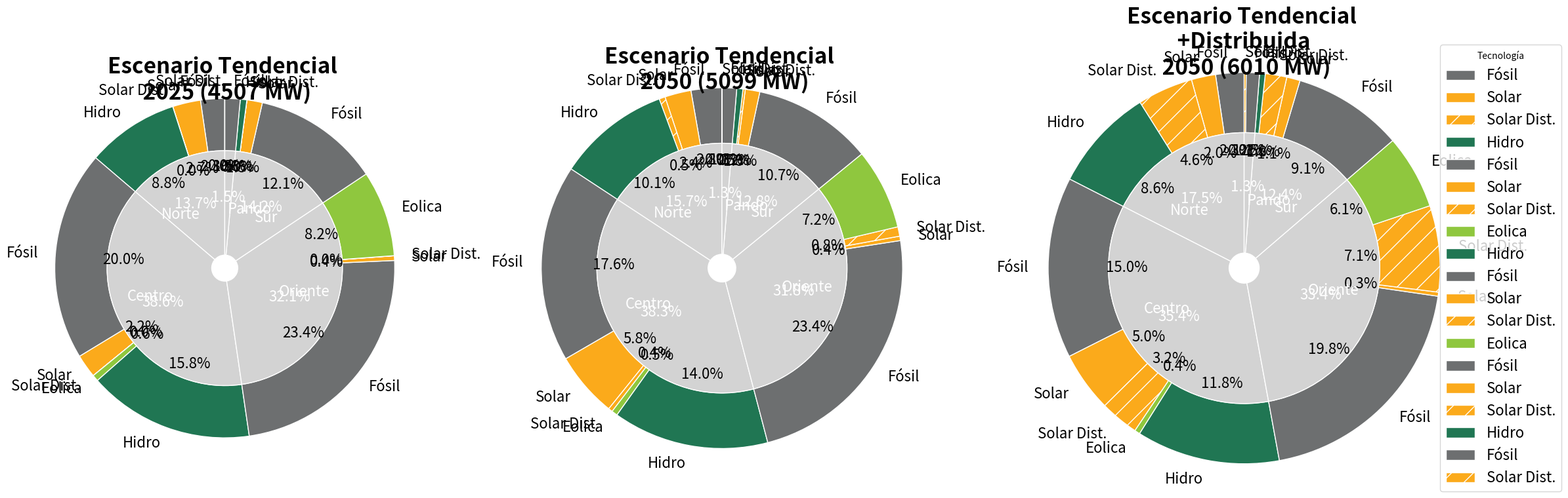

Write Python code to recreate this figure.
import matplotlib.pyplot as plt
import numpy as np
from matplotlib.gridspec import GridSpec

# # # #  año 2025 sin dist
inner_labels = ['Norte', 'Centro', 'Oriente', 'Sur', 'Pando']
inner_sizes_1 = [619.1,1738.5,1444.8,639.1,65.8]
inner_colors = ['lightgrey', 'lightgrey', 'lightgrey','lightgrey','lightgrey']

outer_labels = ['Fósil','Solar','Solar Dist.','Hidro',
'Fósil','Solar','Solar Dist.','Eolica','Hidro',
'Fósil','Solar','Solar Dist.','Eolica' ,
'Fósil','Solar','Solar Dist.','Hidro',
'Fósil','Solar Dist.']
'''
TG  #36495A
TV Black
motor #6D6F70
CC #A1140B 
solar  #FBAA1B
Eolico #8FC73E
Hidro #207653
'''
outer_sizes_1 = [103.1,120,0.3,395.7,
899.8,100,0.2,27,711.5,
1055.3,20,0.5,369,
544.7,66.4,0.1,27.9,
65.8,0]

outer_colors = ['#6D6F70','#FBAA1B','#FBAA1B','#207653',
'#6D6F70' ,'#FBAA1B','#FBAA1B','#8FC73E','#207653',
'#6D6F70','#FBAA1B','#FBAA1B','#8FC73E', 
'#6D6F70','#FBAA1B','#FBAA1B','#207653',
'#6D6F70','#FBAA1B']

# # # #  año 2050 sin dist
inner_labels = ['Norte', 'Centro', 'Oriente', 'Sur', 'Pando']
inner_sizes_2 = [802.5,1955.5,1623.3,651.5,66.8]
inner_colors = ['lightgrey', 'lightgrey', 'lightgrey','lightgrey','lightgrey']

outer_labels = ['Fósil','Solar','Solar Dist.','Hidro',
'Fósil','Solar','Solar Dist.','Eolica','Hidro',
'Fósil','Solar','Solar Dist.','Eolica' ,
'Fósil','Solar','Solar Dist.','Hidro',
'Fósil','Solar Dist.']
'''
TG  #36495A
TV Black
motor #6D6F70
CC #A1140B 
solar  #FBAA1B
Eolico #8FC73E
Hidro #207653
'''
outer_sizes_2 = [140.3,120,27.5,514.7,
899.8,298,19.2,27,711.5,
1191.3,20,42.9,369,
546.5,66.4,10.6,27.9,
65.8,1]

outer_colors = ['#6D6F70','#FBAA1B','#FBAA1B','#207653',
'#6D6F70' ,'#FBAA1B','#FBAA1B','#8FC73E','#207653',
'#6D6F70','#FBAA1B','#FBAA1B','#8FC73E', 
'#6D6F70','#FBAA1B','#FBAA1B','#207653',
'#6D6F70','#FBAA1B']

# # # #  año 2050 con dist
inner_labels = ['Norte', 'Centro', 'Oriente', 'Sur', 'Pando']
inner_sizes_3 = [1050.6, 2127.9,2008.8,747.4,75.8]
inner_colors = ['lightgrey', 'lightgrey', 'lightgrey','lightgrey','lightgrey']

outer_labels_3 = ['Fósil','Solar','Solar Dist.','Hidro',
'Fósil','Solar','Solar Dist.','Eolica','Hidro',
'Fósil','Solar','Solar Dist.','Eolica' ,
'Fósil','Solar','Solar Dist.','Hidro',
'Fósil','Solar Dist.']
'''
TG  #36495A
TV Black
motor #6D6F70
CC #A1140B 
solar  #FBAA1B
Eolico #8FC73E
Hidro #207653
'''
outer_sizes_3 = [140.4,120,275.5,514.7,
899.8,298,191.6,27,711.5,
1191.3,20,428.5,369,
546.5,66.4,106.5,27.9,
65.8,10]

outer_colors_3 = ['#6D6F70','#FBAA1B','#FBAA1B','#207653',
'#6D6F70' ,'#FBAA1B','#FBAA1B','#8FC73E','#207653',
'#6D6F70','#FBAA1B','#FBAA1B','#8FC73E', 
'#6D6F70','#FBAA1B','#FBAA1B','#207653',
'#6D6F70','#FBAA1B']

hatch_patterns = ['', '', '/', '',
 '', '', '/', '', '',
'', '', '/', '',
'', '', '/', '', 
'','/']

# ~ fig, (ax1,ax2) = plt.subplots(1,2,figsize=(20, 15))
fig = plt.figure(figsize=(24, 12))
gs = GridSpec(1, 3, figure=fig, width_ratios=[1,1.063,1.153])

# 2025 sin dist
ax1 = fig.add_subplot(gs[0, 0])
ax1.pie(outer_sizes_1, labels=outer_labels, colors=outer_colors,
       autopct='%1.1f%%', startangle=90, radius=1.3,
       wedgeprops=dict(width=0.4, edgecolor='white'),labeldistance=1.1,textprops=dict(color="black", fontsize=16), hatch=hatch_patterns)
ax1.pie(inner_sizes_1, labels=inner_labels, colors=inner_colors,
       autopct='%1.1f%%', startangle=90, radius=0.9,
       wedgeprops=dict(width=0.8, edgecolor='white'),  labeldistance=0.5,textprops=dict(color="w", fontsize=16))
       
# 2050 sin dist

ax2 = fig.add_subplot(gs[0, 1])
ax2.pie(outer_sizes_2, labels=outer_labels, colors=outer_colors,
       autopct='%1.1f%%', startangle=90, radius=1.3,
       wedgeprops=dict(width=0.4, edgecolor='white'),labeldistance=1.1,textprops=dict(color="black", fontsize=16), hatch=hatch_patterns)
ax2.pie(inner_sizes_2, labels=inner_labels, colors=inner_colors,
       autopct='%1.1f%%', startangle=90, radius=0.9,
       wedgeprops=dict(width=0.8, edgecolor='white'),  labeldistance=0.5,textprops=dict(color="w", fontsize=16))

# 2050 con dist

ax3 = fig.add_subplot(gs[0, 2])
ax3.pie(outer_sizes_3, labels=outer_labels_3, colors=outer_colors_3,
       autopct='%1.1f%%', startangle=90, radius=1.3,
       wedgeprops=dict(width=0.4, edgecolor='white'),labeldistance=1.1,textprops=dict(color="black", fontsize=16), hatch=hatch_patterns)
ax3.pie(inner_sizes_3, labels=inner_labels, colors=inner_colors,
       autopct='%1.1f%%', startangle=90, radius=0.9,
       wedgeprops=dict(width=0.8, edgecolor='white'),  labeldistance=0.5,textprops=dict(color="w", fontsize=16))
ax3.legend( outer_labels_3, title="Tecnología",  loc="center left", bbox_to_anchor=(1, 0, 0.5, 1), fontsize=16)
# Add a circle at the center to make it look like a donut
# ~ centre_circle = plt.Circle((0, 0), 0.5, fc='white')
# ~ fig.gca().add_artist(centre_circle)

# Equal aspect ratio ensures circular pie
# ~ ax2.axis('equal')

# ~ ax1.axis('equal')
ax1.set_title('Escenario Tendencial \n 2025 (4507 MW)', fontsize=24, fontweight='bold')
ax2.set_title('Escenario Tendencial \n 2050 (5099 MW)', fontsize=24, fontweight='bold')
ax3.set_title('Escenario Tendencial \n +Distribuida \n 2050 (6010 MW)', fontsize=24, fontweight='bold')

plt.tight_layout()
plt.savefig('TendencialPot.svg', dpi=300, bbox_inches="tight")
